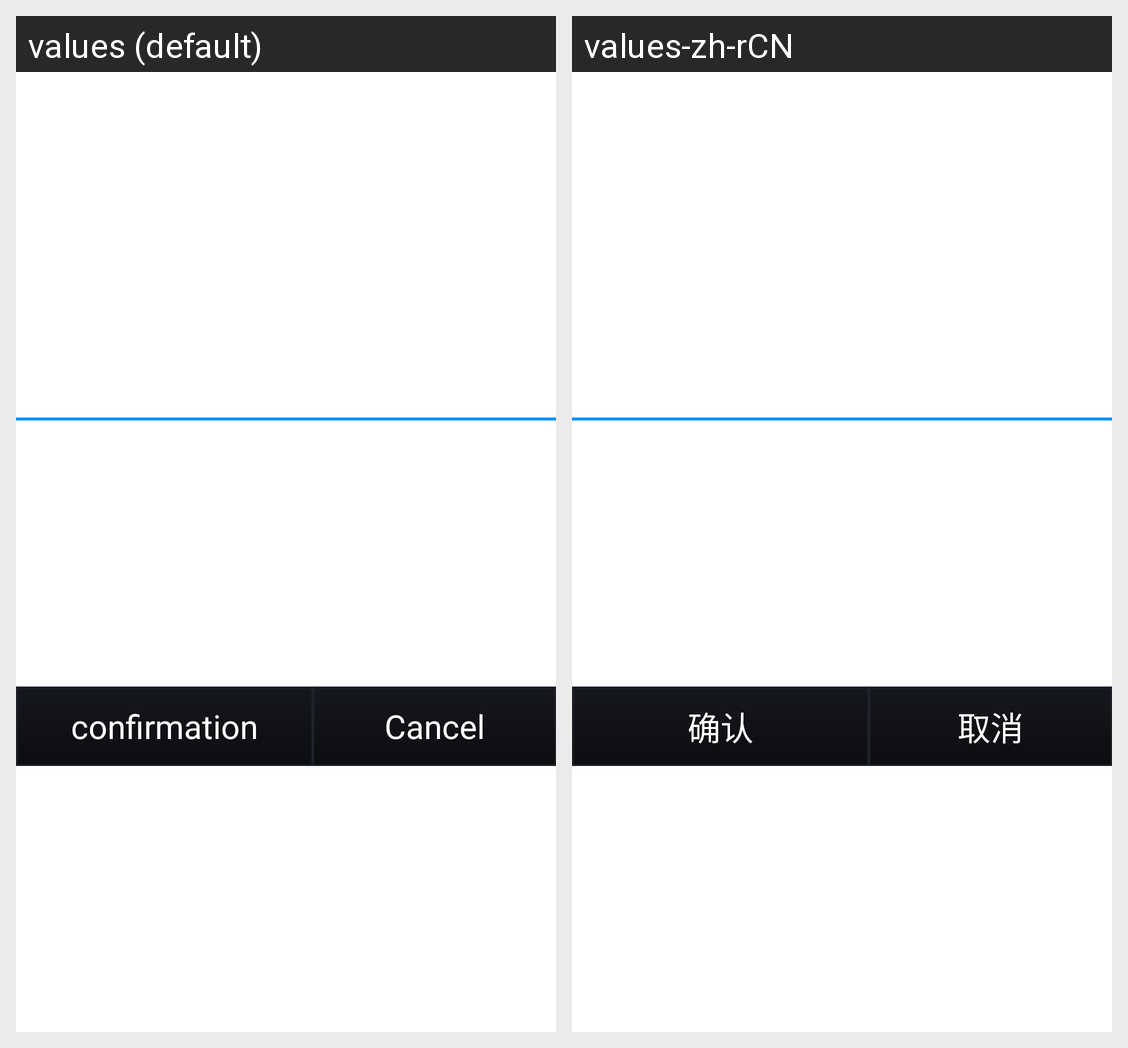

Locale-by-locale string values for the Android screen shown in this grid:
Android screen res/layout/update_tip_dialog.xml rendered under 2 locales, left to right: values (default), values-zh-rCN. Device: Nexus 5 (rendered at 1080×1920; each locale shown at half size, 540×960, under a caption strip naming it); theme AppTheme.
Strings drawn on this screen, with the default value and each locale's value (text and hints the layout hard-codes, and strings that could not be matched under every locale, appear in the picture but are not listed):

ok
  values: confirmation
  values-zh-rCN: 确认

cancel
  values: Cancel
  values-zh-rCN: 取消
